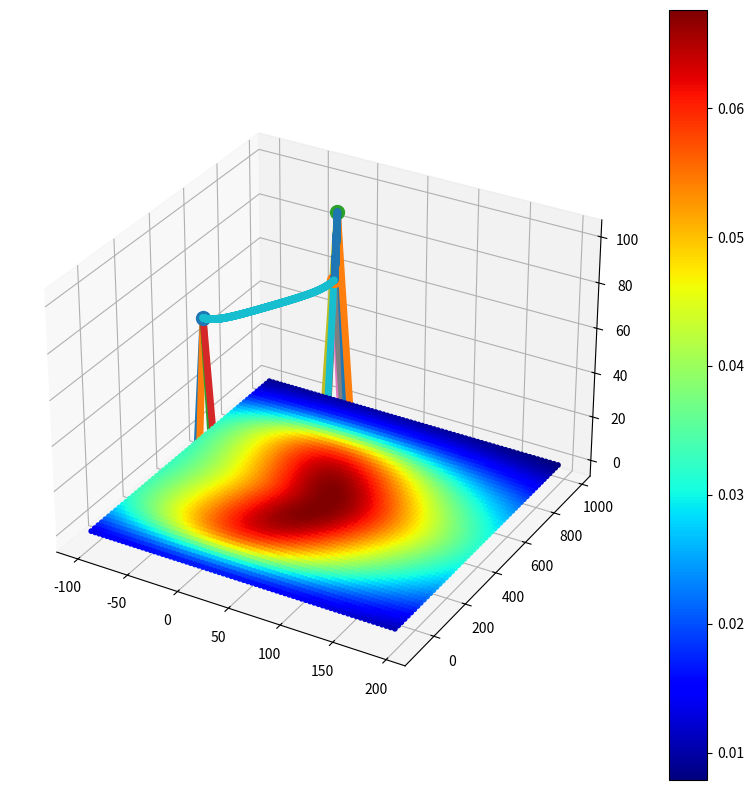

This figure's Python source:
import numpy as np
import matplotlib.pyplot as plt
from mpl_toolkits import mplot3d

powerline_x = []
powerline_y = []
powerline_z = []
zorder = []

# 송전탑 현수선 방정식
def catenary(x,a=0.027):
    return (np.exp(a*x)+np.exp(-a*x)) / 2*a

# 거리 계산하기 (추후에 전자기파 계산식으로 변경할 것)
def cal_EMWave(x, y, z=0):
    val_x_list = []; val_y_list = []; val_z_list = []; r_list = []; EM_list = []
    for px in powerline_x:
        val_x_list.append((px - x)**2)
    for py in powerline_y:
        val_y_list.append((py - y)**2)
    for pz in powerline_z:
        val_z_list.append((pz - z)**2)
    for i in range(len(val_x_list)):
        r = np.sqrt(val_x_list[i] + val_y_list[i] + val_z_list[i])
        r_list.append(r)
        EM_list.append(1/r**2)
    # print(type(np.sum(EM_list)),np.sum(EM_list))
    return np.sum(EM_list)

# 송전타워 class
class Tower:
    total_towers = 0
    global tower_list
    tower_list = []             # 총 타워 list
    def __init__(self, x, y, height=100, elevation=0, previous_tower=None): #송전타워 설치 위치 (x,y), 높이, 지형고도
        Tower.total_towers += 1     # 총 타워 개수 증가
        self.x = x              # 송전타워 x
        self.y = y              # 송전타워 y
        self.height = height        # 송전타워 높이
        self.elevation = elevation  # 해발 고도
        self.z = self.height + self.elevation # 송전타워 꼭대기 높이
        self.previous_tower = previous_tower  # 이전 탑과의 연결 정보를 유지
        tower_list.append(self)

    def plot_tower(self):
        x = self.x
        y = self.y
        z = self.z
        ax.plot([x-13, x], [y-13, y], [0, z], linewidth=5,zorder=10)
        ax.plot([x-13, x], [y+13, y], [0, z], linewidth=5,zorder=10)
        ax.plot([x+13, x], [y-13, y], [0, z], linewidth=5,zorder=10)
        ax.plot([x+13, x], [y+13, y], [0, z], linewidth=5,zorder=10)

    # 현수선 그리기
    def plot_powerline(self):
        if self.previous_tower is not None:
            powerline_x.append(np.linspace(self.previous_tower.x, self.x, 1000))  # x 값 추가
            powerline_y.append(np.linspace(self.previous_tower.y, self.y, 1000))  # y 값 추가

            x = np.linspace(-(self.previous_tower.x-self.x)/2, (self.previous_tower.x-self.x)/2, 1000)
            y = np.linspace(-(self.previous_tower.y-self.y)/2, (self.previous_tower.y-self.y)/2, 1000)
            z = catenary(np.sqrt((x)**2 + (y)**2)) - catenary(np.sqrt((x)**2 + (y)**2))[0]+self.z
            powerline_z.append(z)                                                 # z 값 추가
            # 현수선 그리기
            ax.scatter(np.linspace(self.previous_tower.x, self.x, 1000), np.linspace(self.previous_tower.y, self.y, 1000), z)

# 집 class
class House:
    global house_list
    house_list = []
    def __init__(self, x, y, story=5):
        house_list.append(self)         # 총 건물 list
        self.x = x
        self.y = y
        self.story = story              # 건물 층 수
        self.height = self.story * 3    # 건물 높이

        # scatter the corner of house
    def plot_house(self):
        ax.scatter(self.x, self.y, 0, s=30,zorder=10)
        ax.scatter(self.x+14, self.y, 0, s=30,zorder=10)
        ax.scatter(self.x, self.y+14, 0, s=30,zorder=10)
        ax.scatter(self.x+14, self.y+14, 0, s=30,zorder=10)
        
        ax.scatter(self.x, self.y, self.height, s=30,zorder=10)
        ax.scatter(self.x+14, self.y, self.height, s=30,zorder=10)
        ax.scatter(self.x, self.y+14, self.height, s=30,zorder=10)
        ax.scatter(self.x+14, self.y+14, self.height, s=30,zorder=10)

        ax.plot([self.x, self.x], [self.y, self.y], [0, self.height], linewidth=5,zorder=10)
        ax.plot([self.x+14, self.x+14], [self.y, self.y], [0, self.height], linewidth=5,zorder=10)
        ax.plot([self.x, self.x], [self.y+14, self.y+14], [0, self.height], linewidth=5,zorder=10)
        ax.plot([self.x+14, self.x+14], [self.y+14, self.y+14], [0, self.height], linewidth=5,zorder=10)

# tower 선언
tower1 = Tower(0,0)
tower2 = Tower(60,400,previous_tower=tower1)
tower3 = Tower(0,800,previous_tower=tower2)

# house 선언
house1 = House(60, 200)
house2 = House(60, 600)

fig = plt.figure(figsize=(10, 10))
ax = fig.add_subplot(projection='3d')
for i in tower_list:
    ax.scatter(i.x, i.y, i.z,s=100)
    i.plot_tower()

for i in house_list:
    i.plot_house()

for i in tower_list:
    i.plot_powerline()

# 바닥 색칠하기
x_range = np.arange(-100, 200,4)
y_range = np.arange(-100, 1000,20)
X, Y = np.meshgrid(x_range, y_range)
c_range=np.array([[cal_EMWave(i,j,0) for i in x_range] for j in y_range])
print(np.array(c_range).shape)

# p = ax.plot_surface(X, Y, c_range,cmap = 'jet',linewidth=0, antialiased=False)
p = ax.scatter(X,Y,c=c_range,s=10,cmap='jet',alpha=1,zorder=1)
cbar=fig.colorbar(p)

plt.show()